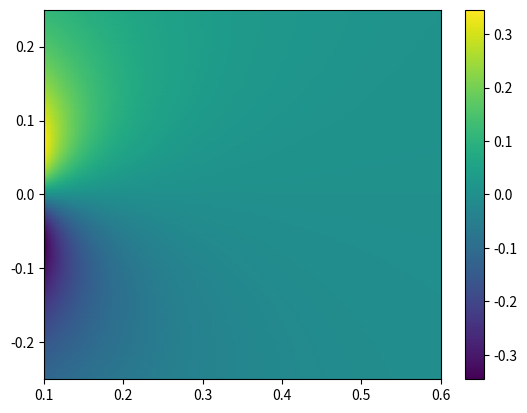
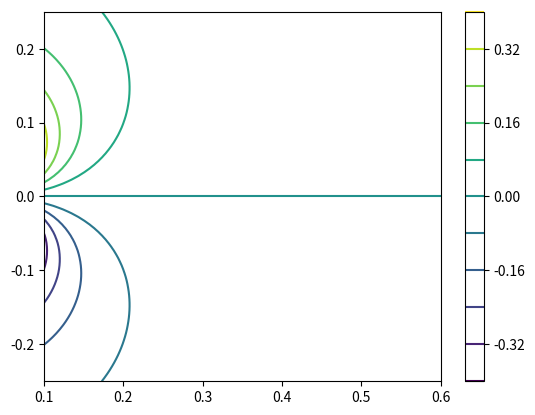

Recreate these plots in Python, in order.
import numpy as np
import matplotlib.pyplot as plt
import math

x=np.linspace(0.1,0.6,100)
z=np.linspace(-0.25,0.25,100)

x,z=np.meshgrid(x,z)

p=1e-12
r=(x**2+z**2)**0.5
e0=8.85e-12
V=p*(z/r)/(4*math.pi*e0*r**2)


fig1=plt.figure()


plt.pcolormesh(x,z,V, shading='gouraud')
plt.colorbar()

fig2=plt.figure()


plt.contour(x,z,V,10) #10 je broj linija izmedju min i max vrednosti
plt.colorbar()